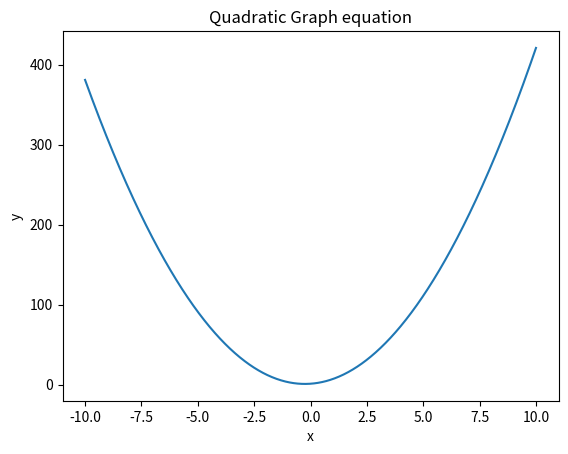

Generate this figure with matplotlib:
import matplotlib.pyplot as plt
import numpy as np
def quadratic(x,a,b,c):
    return a*x**2+ b*x + c
x=np.linspace(-10,10,1000)
y=quadratic(x,4,2,1)
fig,ax=plt.subplots()
ax.plot(x,y)
ax.set_xlabel('x')
ax.set_ylabel('y')
ax.set_title('Quadratic Graph equation')


plt.show()
